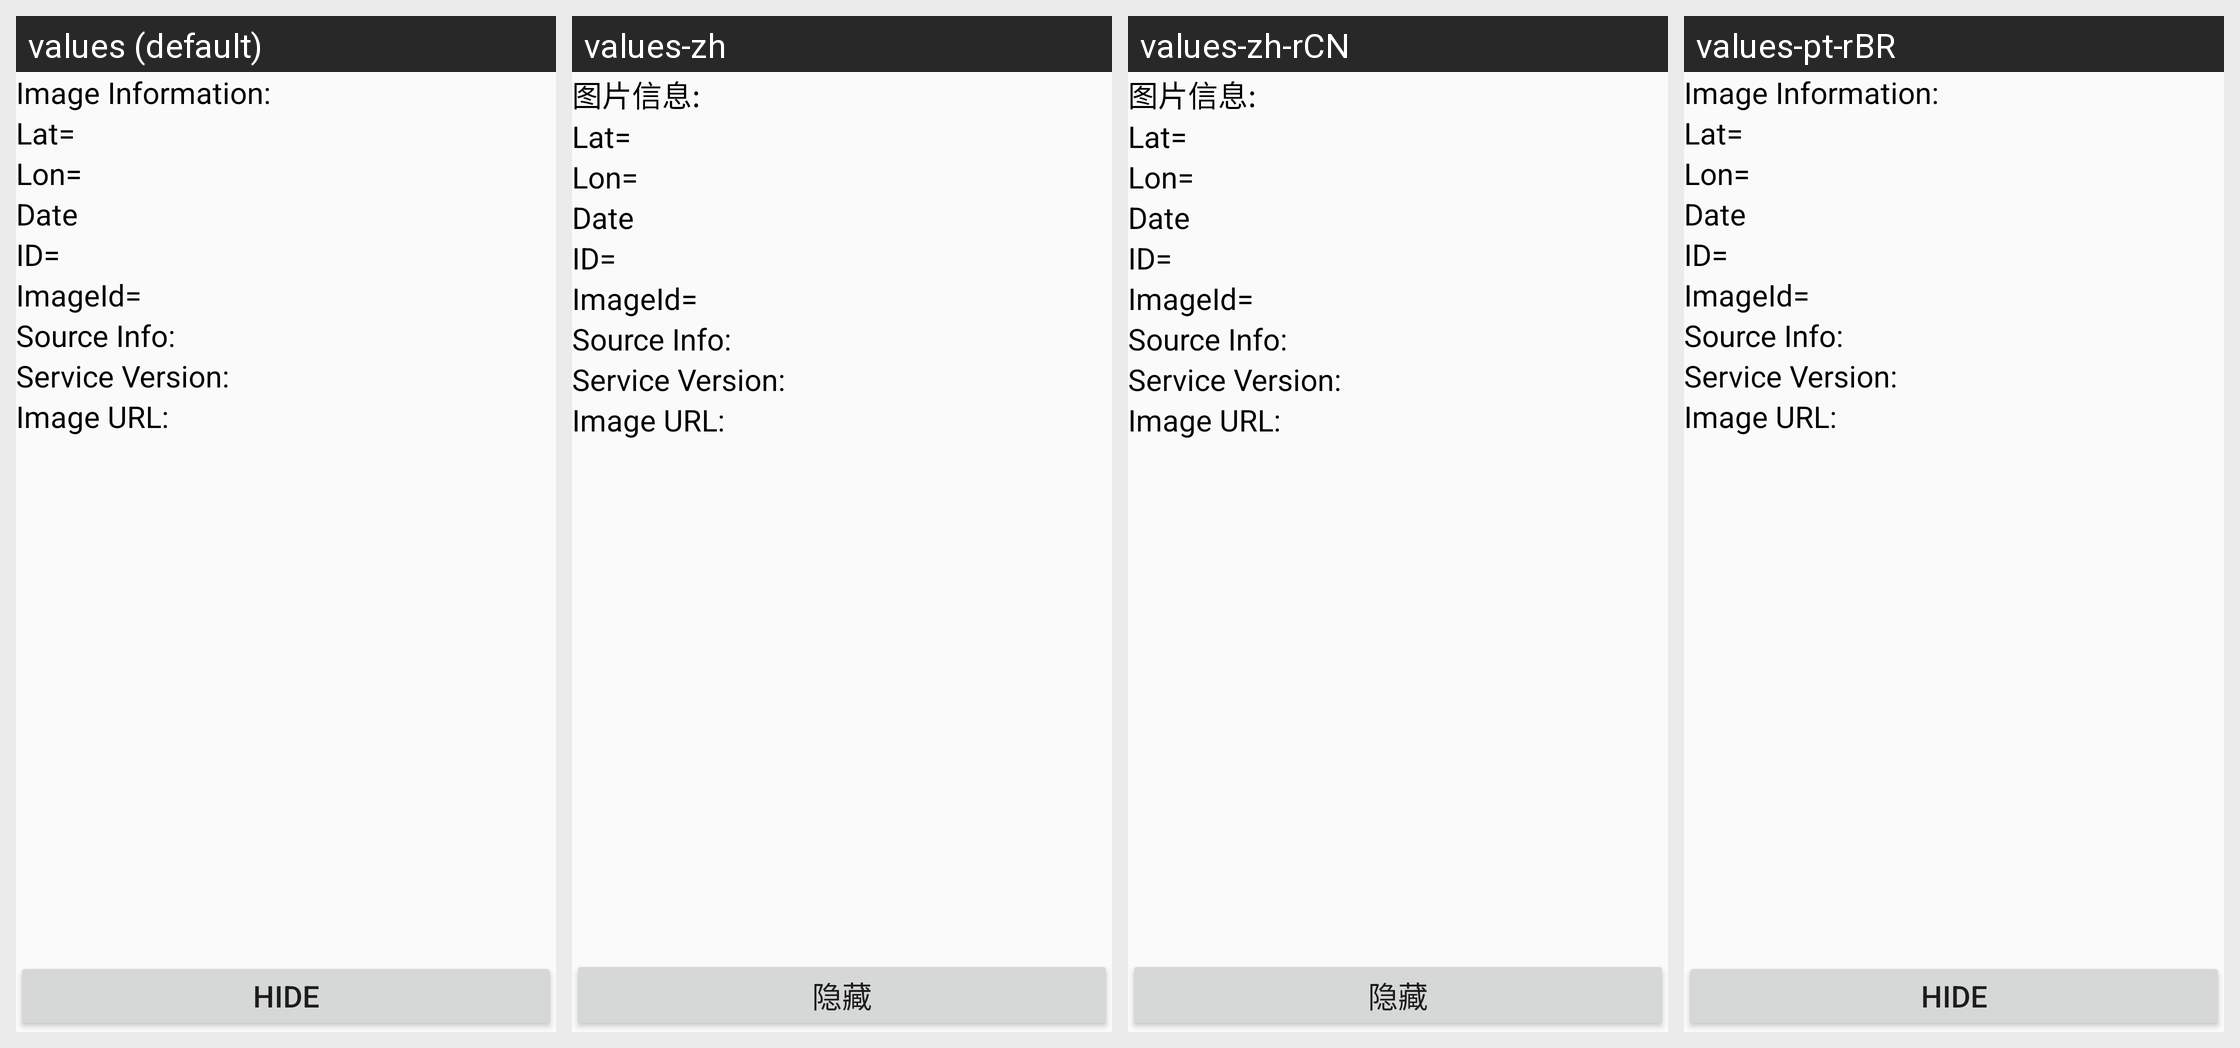

Locale-by-locale string values for the Android screen shown in this grid:
Android screen res/layout/fragment_details_fragment_chang.xml rendered under 4 locales, left to right: values (default), values-zh, values-zh-rCN, values-pt-rBR. Device: Nexus 5 (rendered at 1080×1920; each locale shown at half size, 540×960, under a caption strip naming it); theme AppTheme.
Strings drawn on this screen, with the default value and each locale's value (text and hints the layout hard-codes, and strings that could not be matched under every locale, appear in the picture but are not listed):

imageInformationChang
  values: Image Information:
  values-zh: 图片信息:
  values-zh-rCN: 图片信息:
  values-pt-rBR: Image Information:  [not translated; the default value is used]

hideButtonChang
  values: HIDE
  values-zh: 隐藏
  values-zh-rCN: 隐藏
  values-pt-rBR: HIDE  [not translated; the default value is used]
